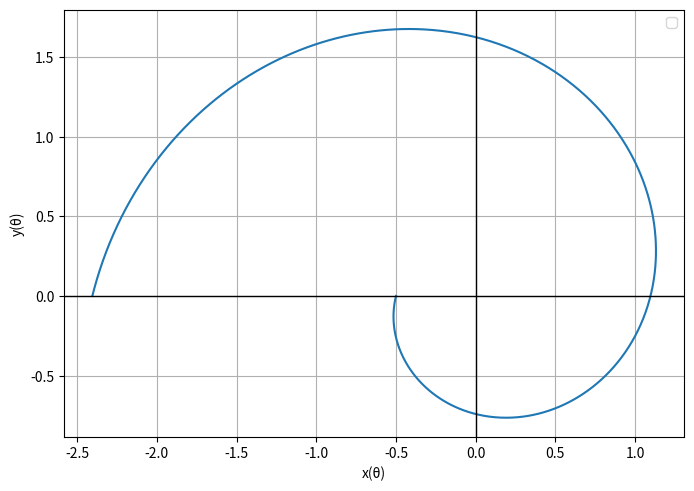

Write Python code to recreate this figure.
#An array
import numpy as np
#Use of  matplot library to plot the Graph
import matplotlib.pyplot as plt

# Define the parameters a and b
a = 1
b = 0.25

# Define specific values of m and k for centering
m = 0.5
k = 0

# Generate values of θ
theta = np.linspace(0, 2*np.pi, 1000)



# Calculate x(θ) and y(θ)
x = a * np.exp(b * theta) * np.cos(theta) * m + k
y = a * np.exp(b * theta) * np.sin(theta) * m + k

m1 = 0.5
k1 = 0

a = -1
b = 0.25

a1 = a * np.exp(b * theta) * np.cos(theta) * m1 + k1
b1 = a * np.exp(b * theta) * np.sin(theta) * m1 + k1

# Create the plot
plt.figure(figsize=(8, 8))

#plt.plot(x, y)
plt.plot(a1, b1)

# Draw lines from the center axis
plt.axhline(0, color='black',linewidth=1.0)
plt.axvline(0, color='black',linewidth=1.0)

# Add labels and title
plt.xlabel('x(θ)')
plt.ylabel('y(θ)')
#plt.title(f'Parametric Plot: x(θ) and y(θ) for m={m}, k={k}')

# Show legend
plt.legend()

# Set aspect ratio to equal for better visualization
plt.gca().set_aspect('equal', adjustable='box')

# Add grid to the plot
plt.grid(True)

# Show the plot
plt.show()
